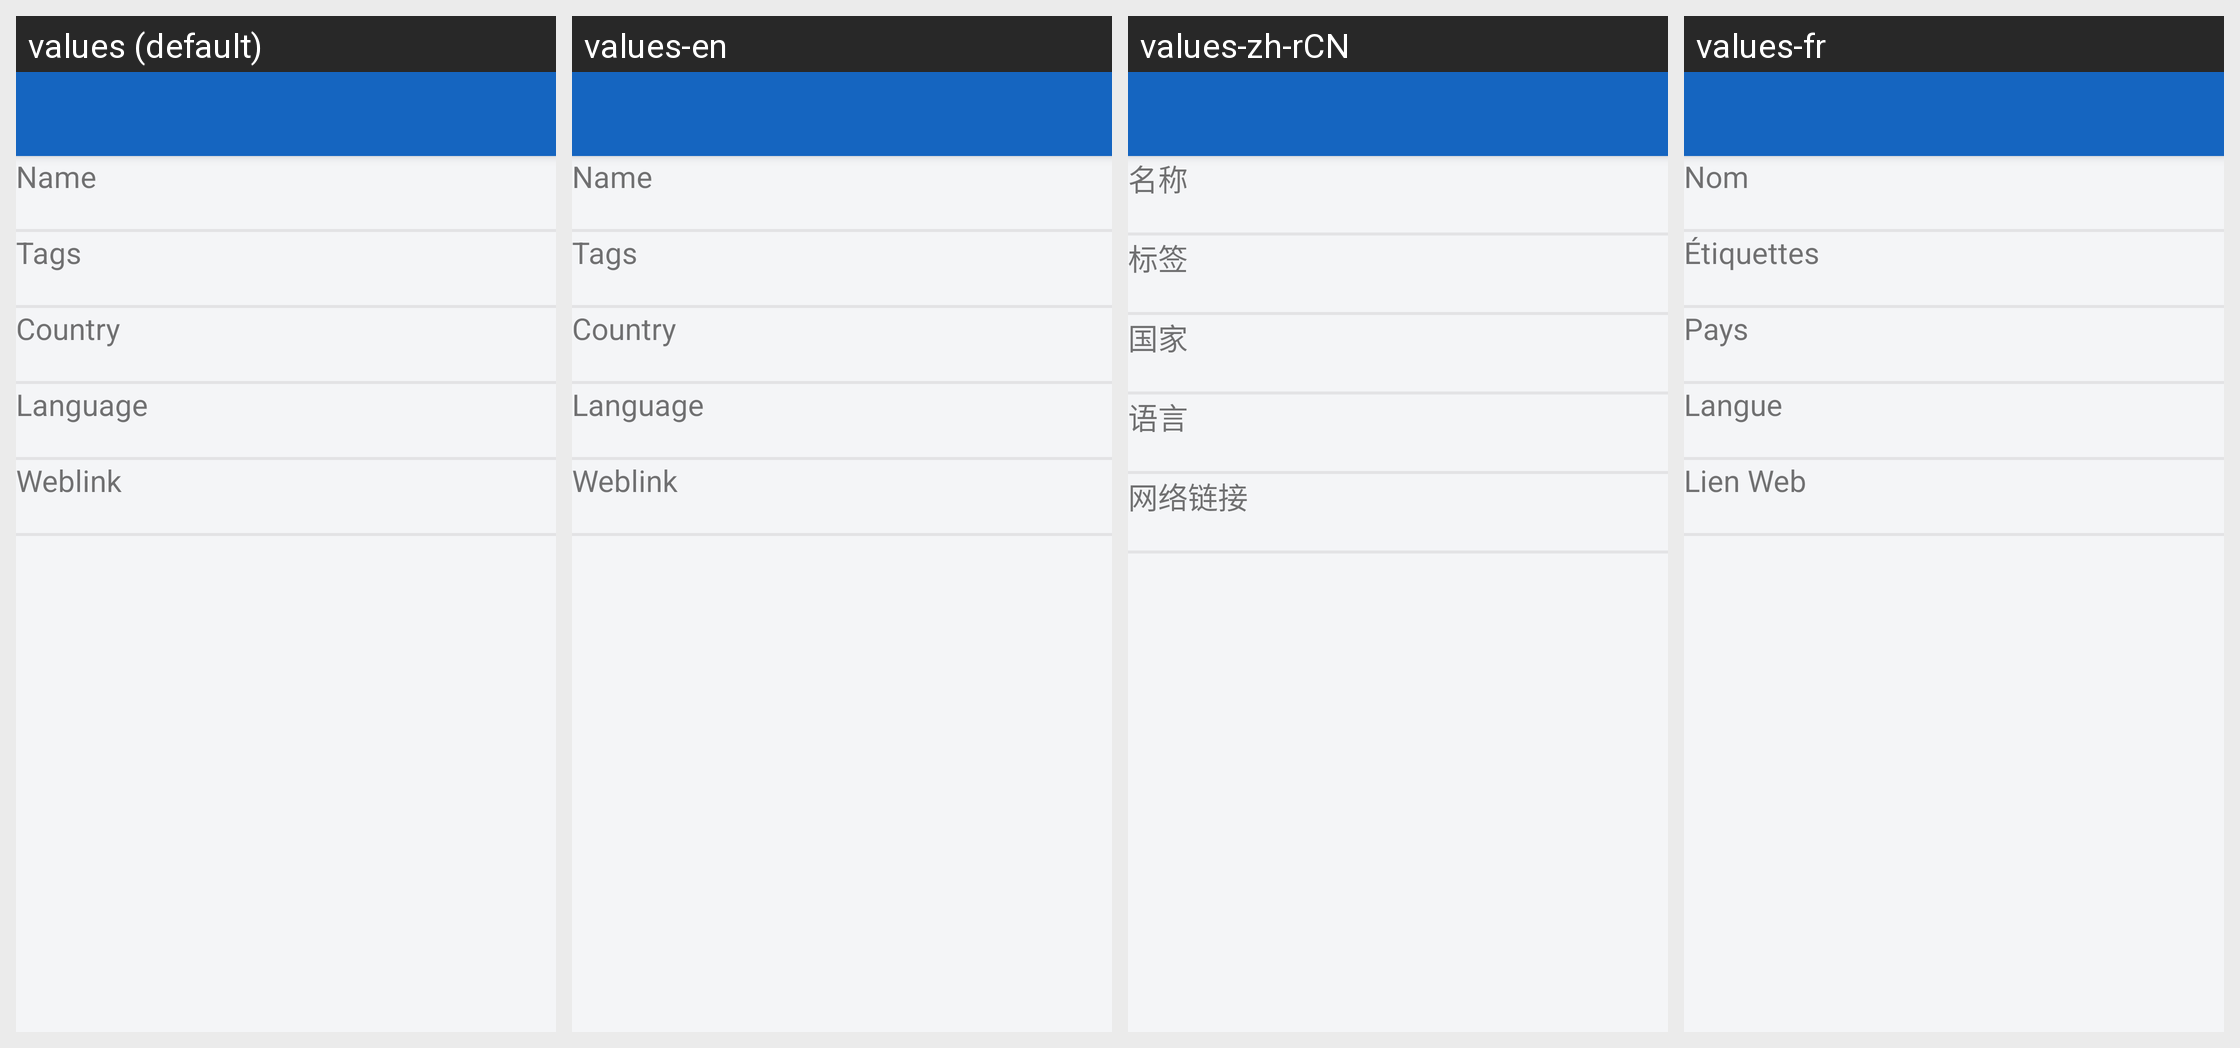

Here is an Android app screen in its default locale and in the app's own translations. Write out the translated-string differences for the strings that appear on this screen.
Android screen res/layout/layout_station_detail.xml rendered under 4 locales, left to right: values (default), values-en, values-zh-rCN, values-fr. Device: Nexus 5 (rendered at 1080×1920; each locale shown at half size, 540×960, under a caption strip naming it); theme MyMaterialTheme.
Other locales in the repository, not shown: values-ca, values-cs, values-da, values-de, values-el, values-es, values-eu, values-fi, values-gl, values-hu, values-in, values-it, values-nb, values-nl, values-nn, values-pl, values-pt-rBR, values-ru, values-sk, values-tr, values-zh.
Strings drawn on this screen, with the default value and each locale's value (text and hints the layout hard-codes, and strings that could not be matched under every locale, appear in the picture but are not listed):

detail_name
  values: Name
  values-en: Name
  values-zh-rCN: 名称
  values-fr: Nom

detail_tags
  values: Tags
  values-en: Tags
  values-zh-rCN: 标签
  values-fr: Étiquettes

detail_country
  values: Country
  values-en: Country
  values-zh-rCN: 国家
  values-fr: Pays

detail_language
  values: Language
  values-en: Language
  values-zh-rCN: 语言
  values-fr: Langue

detail_weblink
  values: Weblink
  values-en: Weblink
  values-zh-rCN: 网络链接
  values-fr: Lien Web
